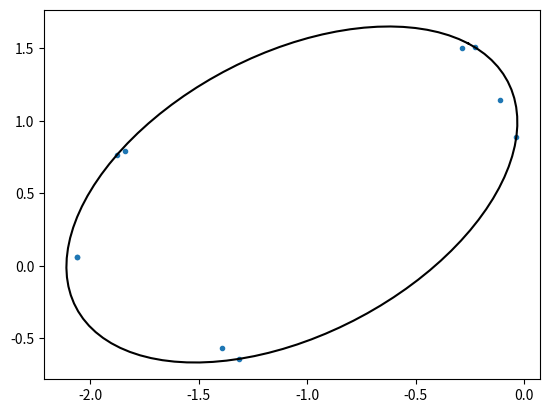

Write Python code to recreate this figure.
import numpy as np
from matplotlib import pyplot as plt
from numpy.linalg import LinAlgError

####################
# helper functions #
####################

def sample_ellipse(ellipse, num_pts, endpoint=True):
    """
    Uniformly sample points on an ellipse.

    Arguments:
        ellipse: a tuple (c, a, b, t), where c = (x, y) is the center, a and
            b are the major and minor radii, and t is the rotation angle.
        num_pts: number of points to sample.
        endpoint: boolean. If True, repeat first point at the end (used for
            plotting).

    Returns:
        x: an array of shape (num_pts, 2) containing the sampled points as row
            vectors.
    """

    # extract ellipse parameters
    c, a, b, t = ellipse

    # rotation matrix
    rot_mat = np.array([[np.cos(t), -np.sin(t)],
                        [np.sin(t), np.cos(t)]])

    # array of angles uniformly chosen between 0 and 2 * pi
    theta = np.linspace(0, 2 * np.pi, num_pts, endpoint=endpoint)

    # points on an ellipse with axis a, b before rotation and shift
    z = np.column_stack((a * np.cos(theta), b * np.sin(theta)))

    # rotate points by angle t and shift to center c
    x = rot_mat.dot(z.T).T + c

    return x


def plot_ellipse(ellipse, num_pts=100, str='-'):
    """
    Plot ellipse.

    Arguments:
        ellipse: a tuple (c, a, b, t), where c = (x, y) is the center, a and
            b are the major and minor radii, and t is the rotation angle.
        num_pts: number of points to sample the ellipse and plot.
        str: plot string to be passed to plot function.
    """

    # if ellipse is empty, do nothing
    if ellipse is None:
        return

    # sample points on ellipse
    x = sample_ellipse(ellipse, num_pts)

    # plot ellipse
    plt.plot(x[:, 0], x[:, 1], str)


def center_form_to_geometric(F, c):
    """
    Convert ellipse represented in center form:
        (x - c)^T * F * (x - c) = 1
    to geometrical representation, i.e. center, major-axis, minor-axis, and
    rotation angle.

    Arguments:
        F: array of shape (2,2), the matrix in the ellipse representation.
        c: array of length 2, the ellipse center.

    Returns:
        a tuple (c, a, b, t), where c = (x, y) is the center, a and
            b are the major and minor radii, and t is the rotation angle.
    """

    # extract a, b, and t from F by finding eigenvalues and eigenvectors
    w, V = np.linalg.eigh(F)

    # the eigenvalues are 1/a**2 and 1/b**2
    # the eigenvectors form the rotation matrix with angle t

    # if one the eigenvalues is not positive, the ellipse is degenerate
    if w[0] <= 0 or w[1] <= 0:
        return None

    # we assume without loss of generality 0 < t < pi.
    # V[1, 0] = sin(t), therefore it must be non-negative:
    if V[1, 0] < 0:
        V[:, 0] = -V[:, 0]

    # find t
    t = np.arccos(V[0, 0])  # V[0, 0] = cos(t)

    return c, 1 / np.sqrt(w[0]), 1 / np.sqrt(w[1]), t


def is_in_ellipse(point, ellipse):
    """
    Check if a point is contained in an ellipse.

    Arguments:
        point: array of length 2 representing a point in R2.
        ellipse: a tuple (c, a, b, t), where c = (x, y) is the center, a and
            b are the major and minor radii, and t is the rotation angle.

    Returns:
        bool: True if point is in ellipse, False otherwise.
    """

    # if ellipse is empty, return False
    if ellipse is None:
        return False

    # extract ellipse parameters
    c, a, b, t = ellipse

    # shift point by center of ellipse
    v = point - c

    # rotation matrix, by angle t
    rot_mat = np.array([[np.cos(t), np.sin(t)],
                        [-np.sin(t), np.cos(t)]])

    # matrix F parametrizing ellipse in center form:
    # (x - c)^T * F * (x - c) = 1
    F = rot_mat.T.dot(
        np.diag(1 / np.array([a, b], dtype=float) ** 2)).dot(rot_mat)

    return v.T.dot(F.dot(v)) <= 1


##########################################################
# primitive functions used by Welzl recursion base cases #
##########################################################

def ellipse_from_boundary5(S):
    """
    Compute the unique ellipse that passes through 5 boundary points.

    Arguments:
        S: an array of shape (5,2) containing points in R2 as row
            vectors, which are on the boundary of the desired ellipse.

    Returns:
        an ellipse given by a tuple (c, a, b, t), where c = (x, y) is the
            center, a and b are the major and minor radii, and t is the
            rotation angle.
    """

    # find parameters of ellipse given in the form
    # s0 * x ** 2 + s1 * y ** 2 + 2 * s2 * x * y + s3 * x + s4 * y + 1 = 0.

    # build linear system of equations:
    x = S[:, 0]
    y = S[:, 1]
    A = np.column_stack((x ** 2, y ** 2, 2 * x * y, x, y))

    # if A is close to singular, then at least 3 points are colinear, in which
    # case an ellipse is not unique, then we give up on this ellipse
    if np.linalg.cond(A) >= 1 / np.finfo(float).eps:
        return None

    # solve system of equations
    sol = np.linalg.solve(A, -np.ones(S.shape[0]))

    # find ellipse center
    c = np.linalg.solve(-2 * np.array([[sol[0], sol[2]],
                                       [sol[2], sol[1]]]), sol[3:5])

    # solve for the matrix F (ellipse representation in center form)
    A = np.vstack([np.hstack([np.eye(3),
                              -np.array([[sol[0], sol[2], sol[1]]]).T]),
                   np.array([c[0] ** 2, 2 * c[0] * c[1], c[1] ** 2, -1])])
    s = np.linalg.solve(A, np.array([0, 0, 0, 1]))
    F = np.array([[s[0], s[1]], [s[1], s[2]]])

    return center_form_to_geometric(F, c)


def ellipse_from_boundary4(S):
    """
    Compute the smallest ellipse that passes through 4 boundary points,
    based on the algorithm by:
[redacted]
[redacted]
    401-409.

    Arguments:
        S: an array of shape (4,2) containing points in R2 as row
            vectors, which are on the boundary of the desired ellipse.

    Returns:
        an ellipse given by a tuple (c, a, b, t), where c = (x, y) is the
            center, a and b are the major and minor radii, and t is the
            rotation angle. This ellipse is the ellipse with the smallest
            area that passes through the 4 points.
    """

    # sort coordinates in clockwise order
    Sc = S - np.mean(S, axis=0)
    angles = np.arctan2(Sc[:, 1], Sc[:, 0])
    S = S[np.argsort(-angles), :]

    # find intersection point of diagonals
    A = np.column_stack([S[2, :] - S[0, :], S[1, :] - S[3, :]])
    b = S[1, :] - S[0, :]
    s = np.linalg.solve(A, b)
    diag_intersect = S[0, :] + s[0] * (S[2, :] - S[0, :])

    # shift to origin
    S = S - diag_intersect

    # rotate so one diagonal is parallel to x-axis
    AC = S[2, :] - S[0, :]
    theta = np.arctan2(AC[1], AC[0])
    rot_mat = np.array([[np.cos(theta), np.sin(theta)],
                        [-np.sin(theta), np.cos(theta)]])
    S = rot_mat.dot(S.T).T

    # shear parallel to x-axis to make diagonals perpendicular
    m = (S[1, 0] - S[3, 0]) / (S[3, 1] - S[1, 1])
    shear_mat = np.array([[1, m], [0, 1]], dtype=float)
    S = shear_mat.dot(S.T).T

    # make the quadrilateral cyclic (i.e. all vertices lie on a circle)
    b = np.linalg.norm(S, axis=1)
    d = (b[1] * b[3]) / (b[2] * b[0])
    stretch_mat = np.diag(np.array([d ** .25, d ** -.25], dtype=float))
    S = stretch_mat.dot(S.T).T

    # compute optimal swing angle by solving cubic equation
    a = np.linalg.norm(S, axis=1)
    coeff = np.zeros(4)
    coeff[0] = -4 * a[1] ** 2 * a[2] * a[0]
    coeff[1] = -4 * a[1] * (a[2] - a[0]) * (a[1] ** 2 - a[2] * a[0])
    coeff[2] = 3 * a[1] ** 2 * (a[1] ** 2 + a[2] ** 2)\
        - 8 * a[1] ** 2 * a[2] * a[0] + 3 * (a[1] ** 2 + a[2] ** 2) * a[0] ** 2
    coeff[3] = coeff[1] / 2.
    rts = np.roots(coeff)
    # take the unique root in the interval (-1, 1)
    rts = rts[(-1 < rts) & (rts < 1)]
    theta = np.arcsin(np.real(rts[0]))

    # apply transformation D_theta
    D_mat = np.array([[np.cos(theta) ** -.5,
                       np.sin(theta) * np.cos(theta) ** -.5],
                      [0, np.cos(theta) ** .5]])
    S = D_mat.dot(S.T).T

    # find enclosing circle
    boundary = S[:-1, :]    # only 3 points are needed
    A = np.vstack([-2 * boundary.T, np.ones(boundary.shape[0])]).T
    b = -np.sum(boundary ** 2, axis=1)
    s = np.linalg.solve(A, b)

    # circle parameters (center and radius)
    circle_c = s[:2]
    circle_r = np.sqrt(np.sum(circle_c ** 2) - s[2])

    # total affine transform that was applied
    T_mat = D_mat.dot(stretch_mat).dot(shear_mat).dot(rot_mat)

    # find original ellipse parameters (in center form)
    ellipse_c = np.linalg.solve(T_mat, circle_c) + diag_intersect
    ellipse_F = T_mat.T.dot(T_mat) / circle_r ** 2

    return center_form_to_geometric(ellipse_F, ellipse_c)


def ellipse_from_boundary3(S):
    """
    Compute the smallest ellipse that passes through 3 boundary points.

    Arguments:
        S: an array of shape (3,2) containing points in R2 as row
            vectors, which are on the boundary of the desired ellipse.

    Returns:
        an ellipse given by a tuple (c, a, b, t), where c = (x, y) is the
            center, a and b are the major and minor radii, and t is the
            rotation angle. This ellipse is the ellipse with the smallest
            area that passes through the 3 points.
    """

    # centroid
    c = np.mean(S, axis=0)

    # shift points
    Sc = S - c

    # ellipse matrix (center form)
    F = 1.5 * np.linalg.inv(Sc.T.dot(Sc))

    return center_form_to_geometric(F, c)


##################
# main functions #
##################

def welzl(interior, boundary=np.zeros((0, 2)), max_attempts=5):
    """
    Find the smallest ellipse containing a set of points in the interior and
    another set of points on its boundary. To find the smallest ellipse
    containing a set of points without giben boundary points, the function can
    be called with the second argument empty (default usage).
    Arguments:
        interior: an array containing points in R2 as row vectors, representing
            points to be contained in the desired ellipse.
        boundary: an array containing points in R2 as row vectors, representing
            points to be on the boundary of the desired ellipse.
        max_attempts: maximum number of attempts to run the function before raising
            a LinAlgError.
    Returns:
        an ellipse given by a tuple (c, a, b, t), where c = (x, y) is the
            center, a and b are the major and minor radii, and t is the
            rotation angle.
    """

    for attempt in range(max_attempts):
        try:
            # stopping condition: stop either if interior is empty or if there are 5
            # points on the boundary, in which case a unique ellipse is determined.
            if interior.shape[0] == 0 or boundary.shape[0] >= 5:

                # if boundary has only 2 points, ellipse is degenerate
                if boundary.shape[0] <= 2:
                    return None

                # call primitive functions to compute smallest ellipse going through
                # 3, 4, or 5 points.
                elif boundary.shape[0] == 3:
                    return ellipse_from_boundary3(boundary)
                elif boundary.shape[0] == 4:
                    return ellipse_from_boundary4(boundary)
                else:
                    return ellipse_from_boundary5(boundary)

            # choose a random point in the interior set
            i = np.random.randint(interior.shape[0])
            p = interior[i, :]

            # remove point from interior set
            interior_wo_p = np.delete(interior, i, 0)

            # recursively call the function to find the smallest ellipse containing
            # the interior points without p
            ellipse = welzl(interior_wo_p, boundary)

            # if p is in this ellipse, then this ellipse is also the smallest ellipse
            # containing interior
            if is_in_ellipse(p, ellipse):
                return ellipse

            # if not, then p must be on the boundary of the smallest ellipse
            else:
                return welzl(interior_wo_p, np.vstack([boundary, p]))

        except LinAlgError:
            # If a LinAlgError is caught, print an error message and try again
            print(f"Attempt {attempt+1} failed due to a LinAlgError. Retrying...")
            continue

    # If max_attempts is reached without success, raise a LinAlgError
    raise LinAlgError(f"Max number of attempts ({max_attempts}) reached without success.")

def main():

    plt.figure()
    # plt.ion()
    # generate random points in R2
    # points = np.random.randn(10, 2)
    # points = np.array([[-0.3361184895038605, -2.192095994949341], [0.4209601879119873, -1.5206362009048462], [1.176701307296753, -0.47877955436706543], [1.1072109937667847, -0.10199301689863205], [1.0100575685501099, 0.26173412799835205], [0.9509785175323486, 0.350301057100296], [-0.37161093950271606, 1.0160303115844727], [-0.3361184895038605, -2.192095994949341]]);
    points = np.array([[-2.063070058822632, 0.06334497034549713], [-1.3929007053375244, -0.5674351453781128], [-1.3122224807739258, -0.64048832654953], [-0.03505348041653633, 0.8887777924537659], [-0.10963194817304611, 1.1466848850250244], [-0.2279645949602127, 1.5087800025939941], [-0.28531351685523987, 1.5035775899887085], [-1.8420592546463013, 0.7895251512527466], [-1.8790773153305054, 0.7627335786819458], [-2.063070058822632, 0.06334497034549713]])
    plt.plot(points[:, 0], points[:, 1], '.')

    # find enclosing ellipse
    enclosing_ellipse = welzl(points)

    # plot resulting ellipse
    plot_ellipse(enclosing_ellipse, str='k')

    plt.show(block=False)

    plt.show()
    # plt.pause(0.001)

if __name__ == "__main__":
    main()
